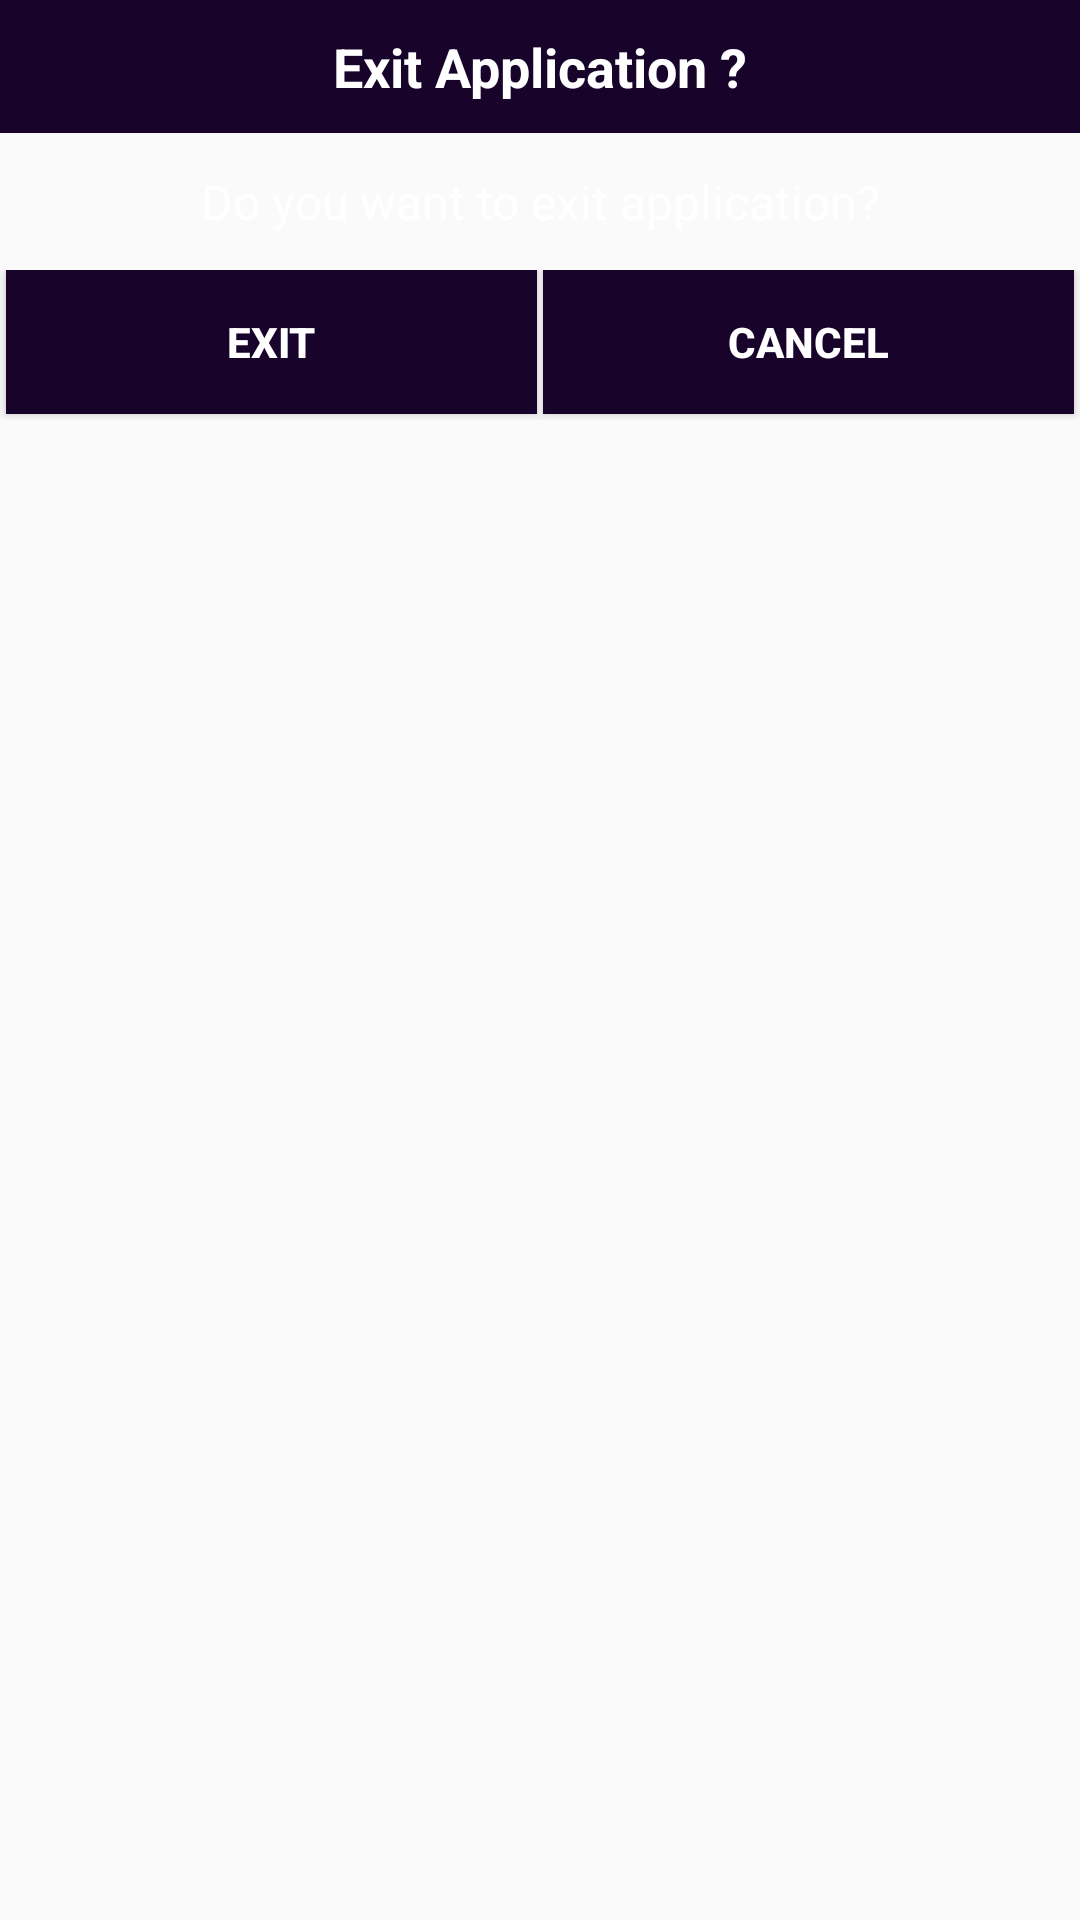

This screen was rendered from an Android layout file. Write that file and the resources it references.
<!-- AndroidManifest.xml: application theme AppTheme -->
<!-- res/layout/exit_dialog.xml -->
<?xml version="1.0" encoding="utf-8"?>
<LinearLayout
    xmlns:android="http://schemas.android.com/apk/res/android"
    android:orientation="vertical"
    android:layout_width="match_parent"
    android:layout_height="match_parent"
    android:background="@drawable/attend_card"
    >

    <LinearLayout
        android:layout_width="match_parent"
        android:layout_height="wrap_content"
        android:background="@color/colorPrimary"
        >

        <TextView
            android:layout_width="match_parent"
            android:layout_height="wrap_content"
            android:padding="10dp"
            android:text="Exit Application ?"
            android:textAlignment="center"
            android:textColor="@android:color/white"
            android:textSize="18sp"
            android:textStyle="bold" />

    </LinearLayout>

    <TextView
        android:textColor="@android:color/white"
        android:layout_width="match_parent"
        android:layout_height="wrap_content"
        android:padding="12dp"
        android:text="Do you want to exit application?"
        android:textAlignment="center"
        android:textSize="16sp" />

    <LinearLayout
        android:layout_width="match_parent"
        android:layout_height="wrap_content"
        android:orientation="horizontal"
        >

        <Button
            android:id="@+id/btn_ok"
            android:layout_width="0dp"
            android:layout_height="wrap_content"
            android:layout_marginBottom="2dp"
            android:layout_marginEnd="1dp"
            android:layout_marginStart="2dp"
            android:layout_weight="1"
            android:background="@color/colorPrimary"
            android:padding="8dp"
            android:text="EXIT"
            android:textColor="@android:color/background_light"
            android:textStyle="bold" />

        <Button
            android:layout_marginBottom="2dp"
            android:layout_marginEnd="2dp"
            android:layout_marginStart="1dp"
            android:id="@+id/btn_cancel"
            android:layout_width="0dp"
            android:layout_height="wrap_content"
            android:padding="8dp"
            android:layout_weight="1"
            android:background="@color/colorPrimary"
            android:text="CANCEL"
            android:textColor="@android:color/background_light"
            android:textStyle="bold" />

    </LinearLayout>

</LinearLayout>
<!-- resources referenced by this layout -->
<resources>
  <color name="colorPrimary">#18042b</color>
  <style name="AppTheme" parent="Theme.AppCompat.Light.NoActionBar">
          
          <item name="colorPrimary">@color/colorPrimary</item>
          <item name="colorPrimaryDark">@color/colorPrimaryDark</item>
          <item name="colorAccent">@color/colorAccent</item>
      </style>
  <color name="colorPrimaryDark">#000001</color>
  <color name="colorAccent">#ff8f09</color>
</resources>
